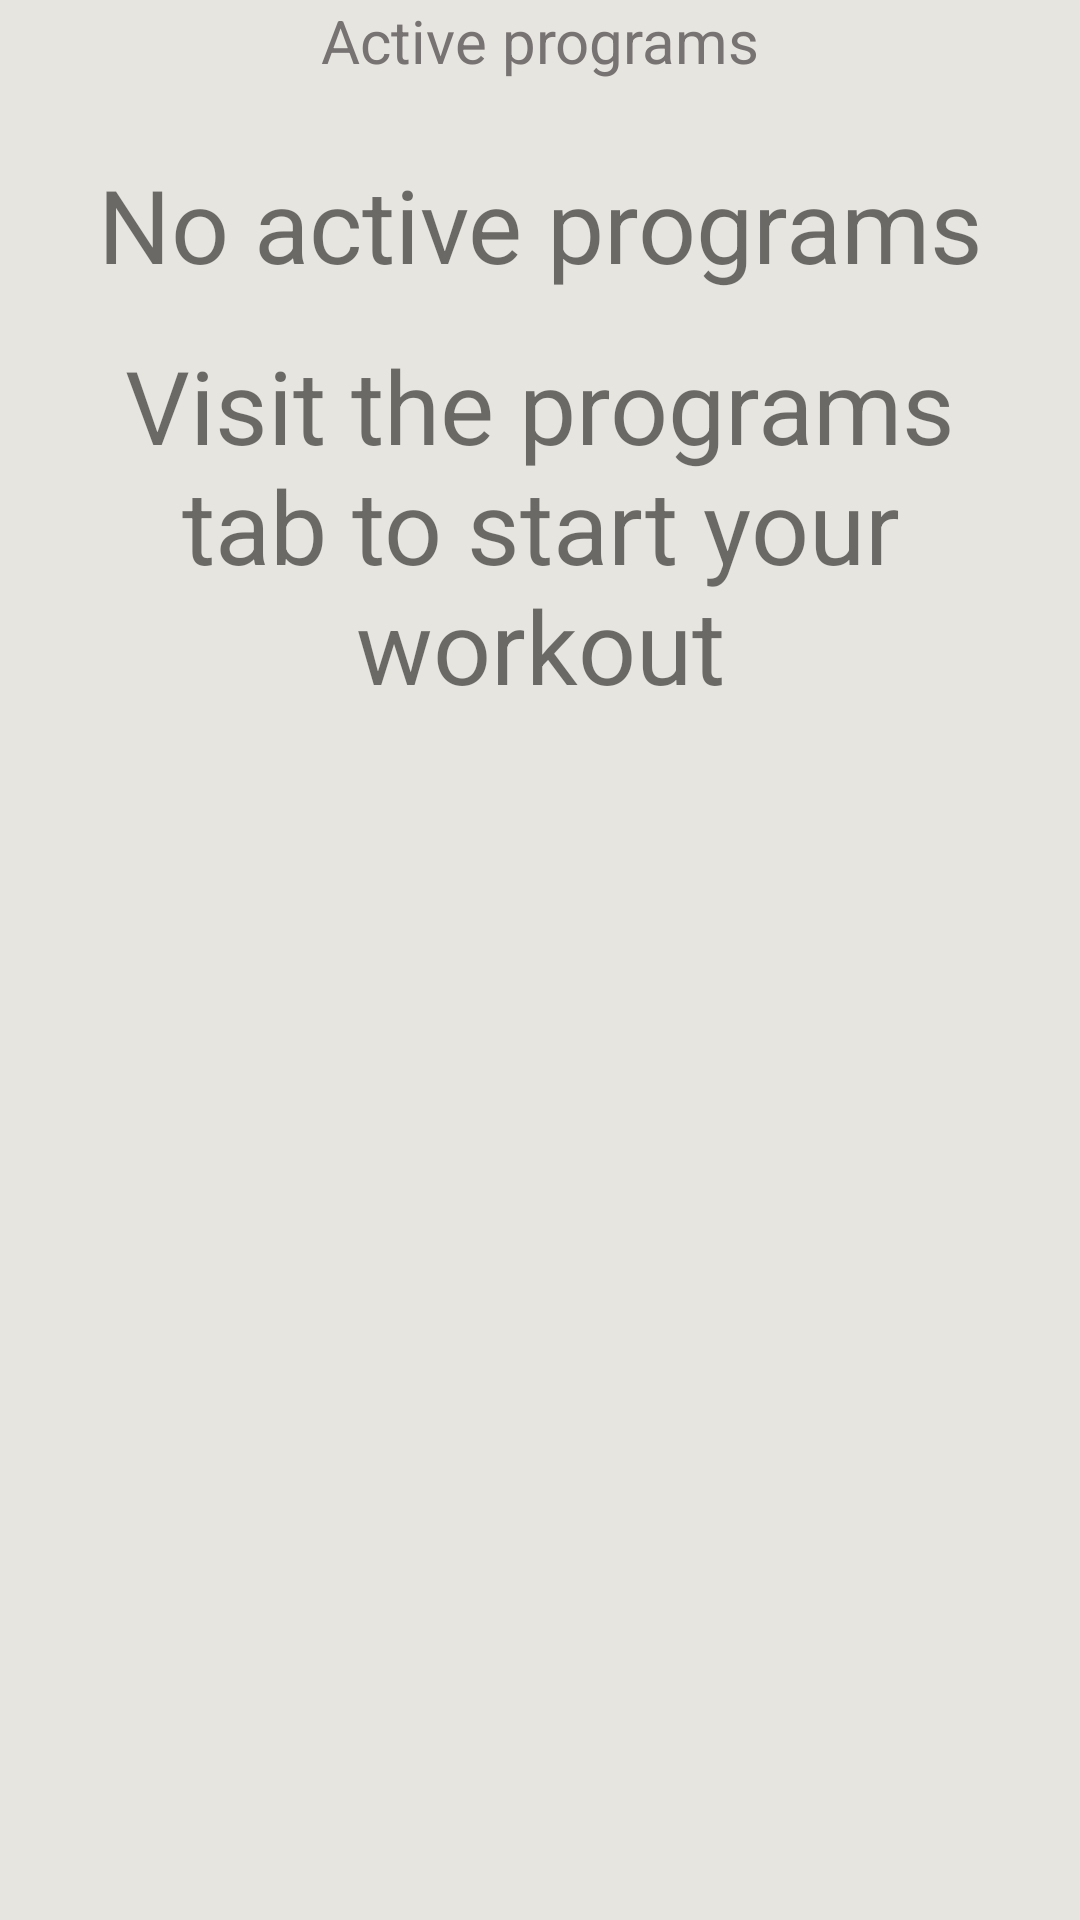

The Android layout XML behind this screen, and the referenced resources:
<!-- AndroidManifest.xml: application theme Theme.Hovedopgave -->
<!-- res/layout/fragment_home.xml -->
<?xml version="1.0" encoding="utf-8"?>
<androidx.constraintlayout.widget.ConstraintLayout xmlns:android="http://schemas.android.com/apk/res/android"
    xmlns:app="http://schemas.android.com/apk/res-auto"
    xmlns:tools="http://schemas.android.com/tools"
    android:layout_width="match_parent"
    android:layout_height="match_parent"
    android:background="@color/background_and_text">

    <TextView
        android:id="@+id/fragment_home_headline"
        android:layout_width="wrap_content"
        android:layout_height="wrap_content"
        android:text="@string/active_programs"
        android:textColor="@color/button_text"
        android:textSize="20sp"
        app:layout_constraintEnd_toEndOf="parent"
        app:layout_constraintStart_toStartOf="parent"
        app:layout_constraintTop_toTopOf="parent" />

    <androidx.recyclerview.widget.RecyclerView
        android:id="@+id/rv_active_programs"
        android:layout_width="0dp"
        android:layout_height="0dp"
        android:layout_marginStart="15dp"
        android:layout_marginTop="10dp"
        android:layout_marginEnd="15dp"
        android:layout_marginBottom="15dp"
        app:layout_constraintBottom_toBottomOf="parent"
        app:layout_constraintEnd_toEndOf="parent"
        app:layout_constraintStart_toStartOf="parent"
        app:layout_constraintTop_toBottomOf="@+id/fragment_home_headline" />

    <androidx.constraintlayout.widget.ConstraintLayout
        android:id="@+id/no_active_layout"
        android:layout_width="0dp"
        android:layout_height="wrap_content"
        android:layout_marginStart="15dp"
        android:layout_marginTop="25dp"
        android:layout_marginEnd="15dp"
        android:visibility="visible"
        app:layout_constraintEnd_toEndOf="parent"
        app:layout_constraintStart_toStartOf="parent"
        app:layout_constraintTop_toBottomOf="@+id/fragment_home_headline">

        <TextView
            android:id="@+id/no_active_programs"
            android:layout_width="wrap_content"
            android:layout_height="wrap_content"
            android:gravity="center"
            android:text="@string/no_active_programs"
            android:textSize="34sp"
            app:layout_constraintEnd_toEndOf="parent"
            app:layout_constraintStart_toStartOf="parent"
            app:layout_constraintTop_toTopOf="parent" />

        <TextView
            android:id="@+id/textView5"
            android:layout_width="0dp"
            android:layout_height="wrap_content"
            android:layout_marginTop="15dp"
            android:gravity="center"
            android:text="@string/visit_programs"
            android:textSize="34sp"
            app:layout_constraintEnd_toEndOf="@+id/no_active_programs"
            app:layout_constraintStart_toStartOf="@+id/no_active_programs"
            app:layout_constraintTop_toBottomOf="@+id/no_active_programs" />
    </androidx.constraintlayout.widget.ConstraintLayout>

</androidx.constraintlayout.widget.ConstraintLayout>
<!-- resources referenced by this layout -->
<resources>
  <color name="background_and_text">#E7E5DF</color>
  <color name="button_text">#787373</color>
  <string name="active_programs">Active programs</string>
  <string name="no_active_programs">No active programs</string>
  <string name="visit_programs">Visit the programs tab to start your workout</string>
  <style name="Theme.Hovedopgave" parent="Theme.MaterialComponents.DayNight.DarkActionBar">
          
          <item name="colorPrimary">@color/purple_500</item>
          <item name="colorPrimaryVariant">@color/purple_700</item>
          <item name="colorOnPrimary">@color/white</item>
          
          <item name="colorSecondary">@color/teal_200</item>
          <item name="colorSecondaryVariant">@color/teal_700</item>
          <item name="colorOnSecondary">@color/black</item>
          
          <item name="android:statusBarColor" tools:targetApi="l">?attr/colorPrimaryVariant</item>
          
      </style>
  <color name="purple_500">#FF6200EE</color>
  <color name="purple_700">#FF3700B3</color>
  <color name="white">#FFFFFFFF</color>
  <color name="teal_200">#FF03DAC5</color>
  <color name="teal_700">#FF018786</color>
  <color name="black">#FF000000</color>
</resources>
